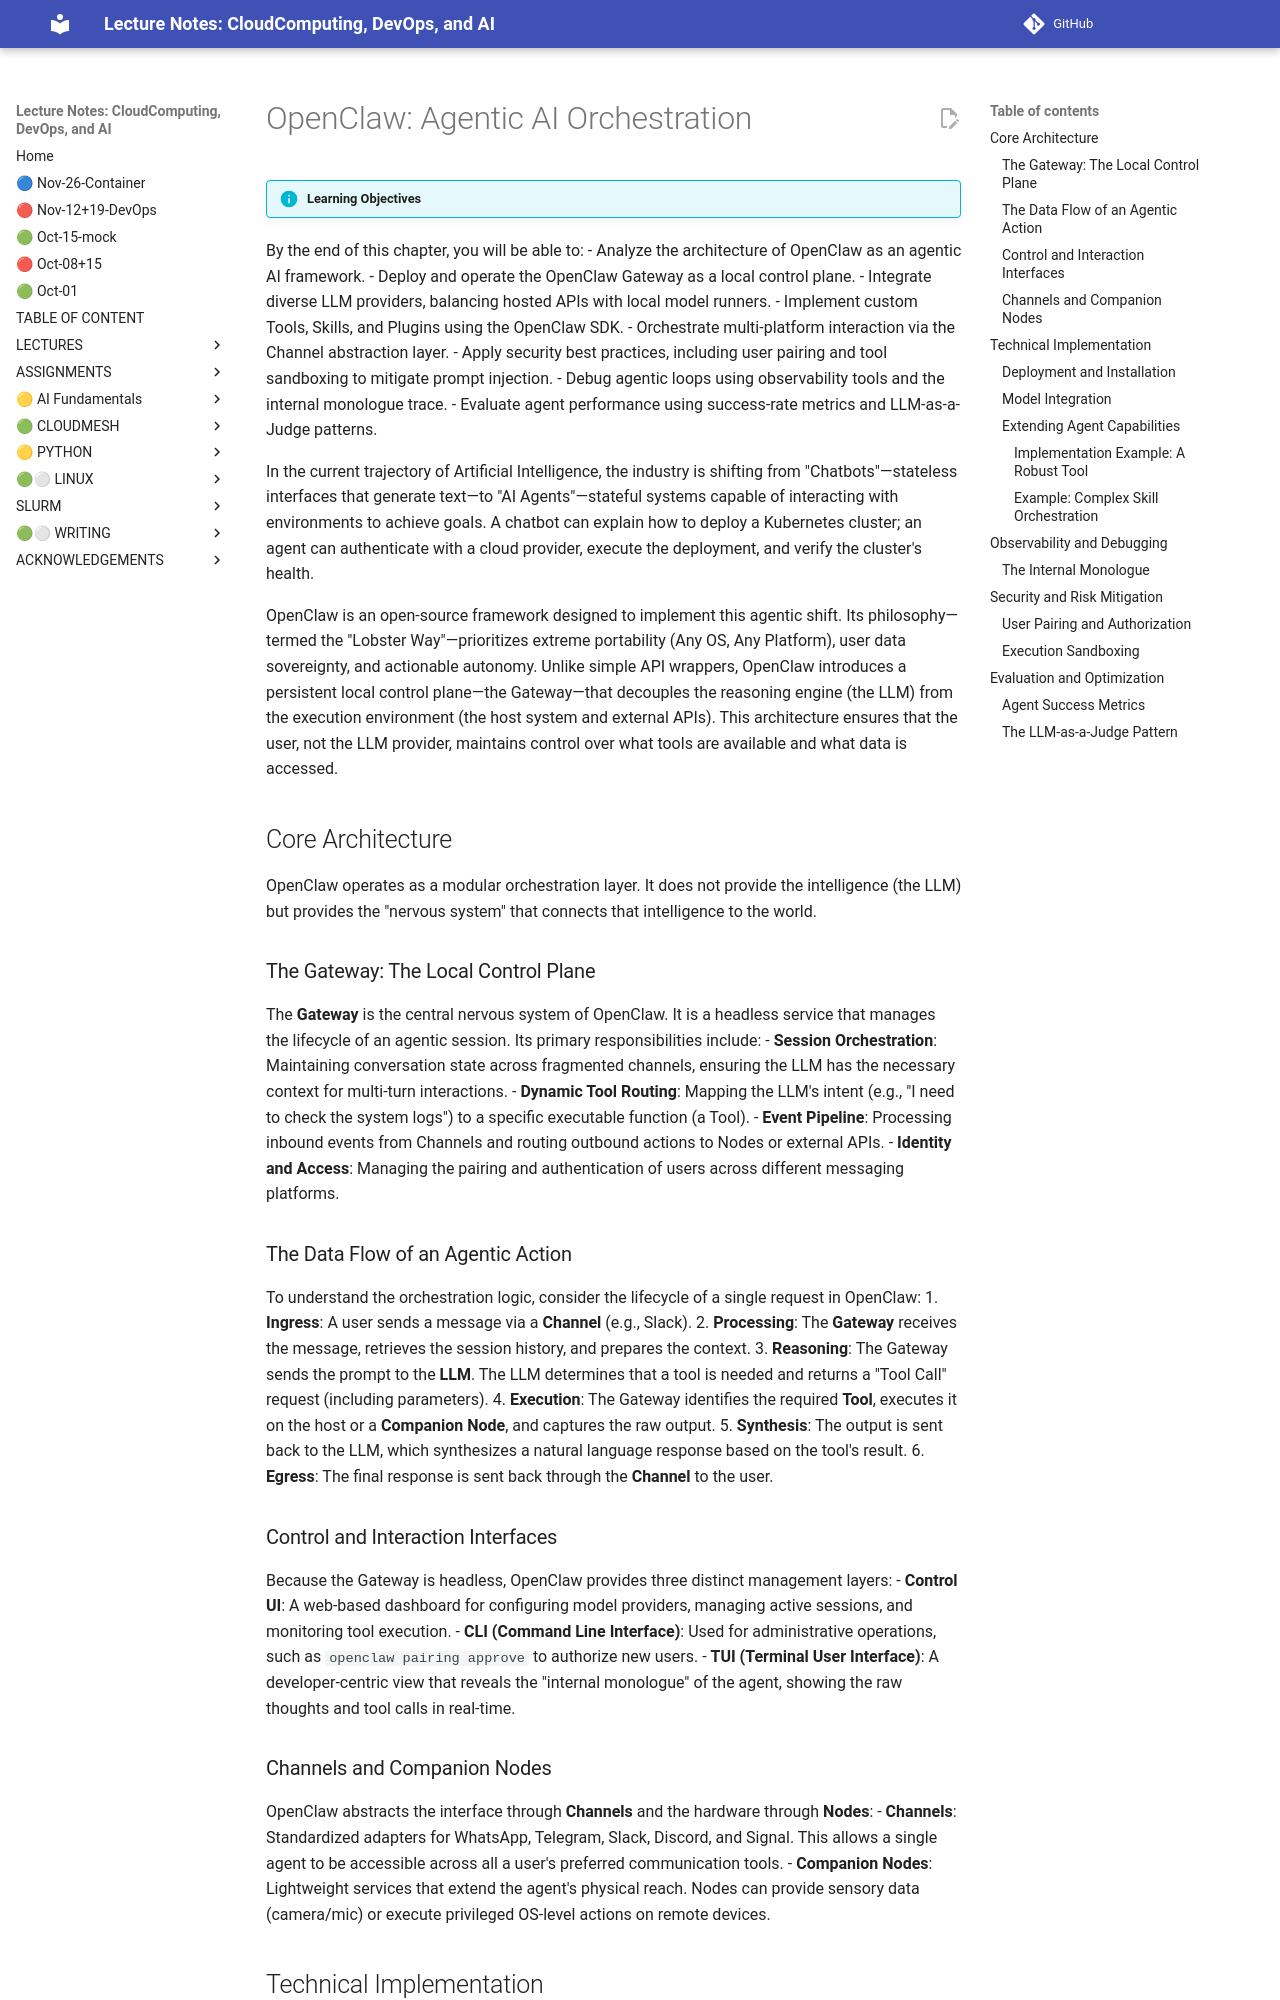

repository: cloudmesh-ai/cloudmesh-ai-lecture · page: section/llm/hardware/openclaw/index.html · generator: mkdocs


# OpenClaw: Agentic AI Orchestration

!!! info "Learning Objectives"

 By the end of this chapter, you will be able to:
 - Analyze the architecture of OpenClaw as an agentic AI framework.
 - Deploy and operate the OpenClaw Gateway as a local control plane.
 - Integrate diverse LLM providers, balancing hosted APIs with local model runners.
 - Implement custom Tools, Skills, and Plugins using the OpenClaw SDK.
 - Orchestrate multi-platform interaction via the Channel abstraction layer.
 - Apply security best practices, including user pairing and tool sandboxing to mitigate prompt injection.
 - Debug agentic loops using observability tools and the internal monologue trace.
 - Evaluate agent performance using success-rate metrics and LLM-as-a-Judge patterns.

In the current trajectory of Artificial Intelligence, the industry is shifting from "Chatbots"—stateless interfaces that generate text—to "AI Agents"—stateful systems capable of interacting with environments to achieve goals. A chatbot can explain how to deploy a Kubernetes cluster; an agent can authenticate with a cloud provider, execute the deployment, and verify the cluster's health.

OpenClaw is an open-source framework designed to implement this agentic shift. Its philosophy—termed the "Lobster Way"—prioritizes extreme portability (Any OS, Any Platform), user data sovereignty, and actionable autonomy. Unlike simple API wrappers, OpenClaw introduces a persistent local control plane—the Gateway—that decouples the reasoning engine (the LLM) from the execution environment (the host system and external APIs). This architecture ensures that the user, not the LLM provider, maintains control over what tools are available and what data is accessed.

## Core Architecture

OpenClaw operates as a modular orchestration layer. It does not provide the intelligence (the LLM) but provides the "nervous system" that connects that intelligence to the world.

### The Gateway: The Local Control Plane

The **Gateway** is the central nervous system of OpenClaw. It is a headless service that manages the lifecycle of an agentic session. Its primary responsibilities include:
- **Session Orchestration**: Maintaining conversation state across fragmented channels, ensuring the LLM has the necessary context for multi-turn interactions.
- **Dynamic Tool Routing**: Mapping the LLM's intent (e.g., "I need to check the system logs") to a specific executable function (a Tool).
- **Event Pipeline**: Processing inbound events from Channels and routing outbound actions to Nodes or external APIs.
- **Identity and Access**: Managing the pairing and authentication of users across different messaging platforms.

### The Data Flow of an Agentic Action

To understand the orchestration logic, consider the lifecycle of a single request in OpenClaw:
1. **Ingress**: A user sends a message via a **Channel** (e.g., Slack).
2. **Processing**: The **Gateway** receives the message, retrieves the session history, and prepares the context.
3. **Reasoning**: The Gateway sends the prompt to the **LLM**. The LLM determines that a tool is needed and returns a "Tool Call" request (including parameters).
4. **Execution**: The Gateway identifies the required **Tool**, executes it on the host or a **Companion Node**, and captures the raw output.
5. **Synthesis**: The output is sent back to the LLM, which synthesizes a natural language response based on the tool's result.
6. **Egress**: The final response is sent back through the **Channel** to the user.
